Run: headless pygame with SDL's dummy video driver; simulated clock (each Clock.tick advances the game by its frame time, no real sleeping); random seed 0; keys injected as events and as key.get_pressed() state; no mouse input.
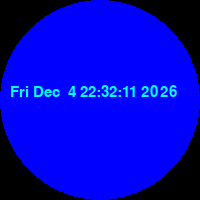
Frame 1 of 4 · flips 1–60 · no input
Frame 2 of 4 · flips 61–180 · tapped SPACE, RETURN · held RIGHT (→), D · screen unchanged from frame 1, image omitted
Frame 3 of 4 · flips 181–300 · held DOWN (↓), S · screen unchanged from frame 2, image omitted
Frame 4 of 4 · flips 301–420 · held LEFT (←), A, UP (↑), W · screen unchanged from frame 3, image omitted

The pygame program that drew these frames:

import pygame
import time
pygame.init()
scr = pygame.display.set_mode((200,200))
font = pygame.font.SysFont('Agency FB', 23)
while True:
    scr.fill((0,0,0))
    pygame.draw.circle(scr, (0,0,255), (100,100), 100)
    scr.blit(font.render(str(time.ctime()), 1, (0, 255, 255)), (10 , 85))
    pygame.display.update()
        
                      
                       
    
